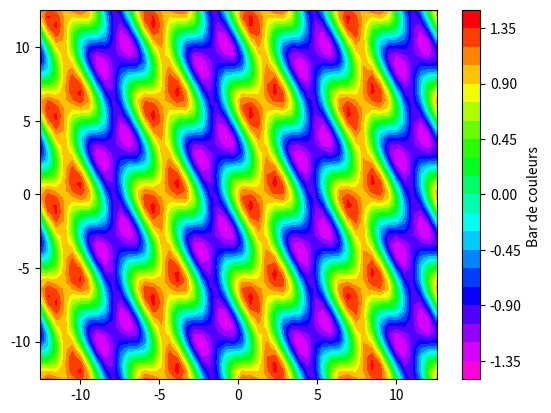

The script that saved this image:
# -*- coding: utf-8 -*-
"""
Created on Thu Oct 12 17:32:33 2023

[redacted]
"""

import numpy as np
import matplotlib.pyplot as plt
from mpl_toolkits.mplot3d import Axes3D

f = lambda x, y : np.sin(x) + np.cos(y+x)*np.cos(x)

x=np.linspace(-4*np.pi, 4*np.pi, 50)
y=np.linspace(-4*np.pi, 4*np.pi, 50)

x,y= np.meshgrid(x,y)

z= f(x,y)
"""
fig =plt.figure(figsize=(18,16))
ax=fig.add_subplot(111, projection='3d')
ax.plot_surface(x,y,z, cmap="spring_r")
"""
#plt.contour(x,y,z, 50, colors='black')
plt.contourf(x,y,z, 20, cmap="gist_rainbow_r")
plt.colorbar(label="Bar de couleurs ")

